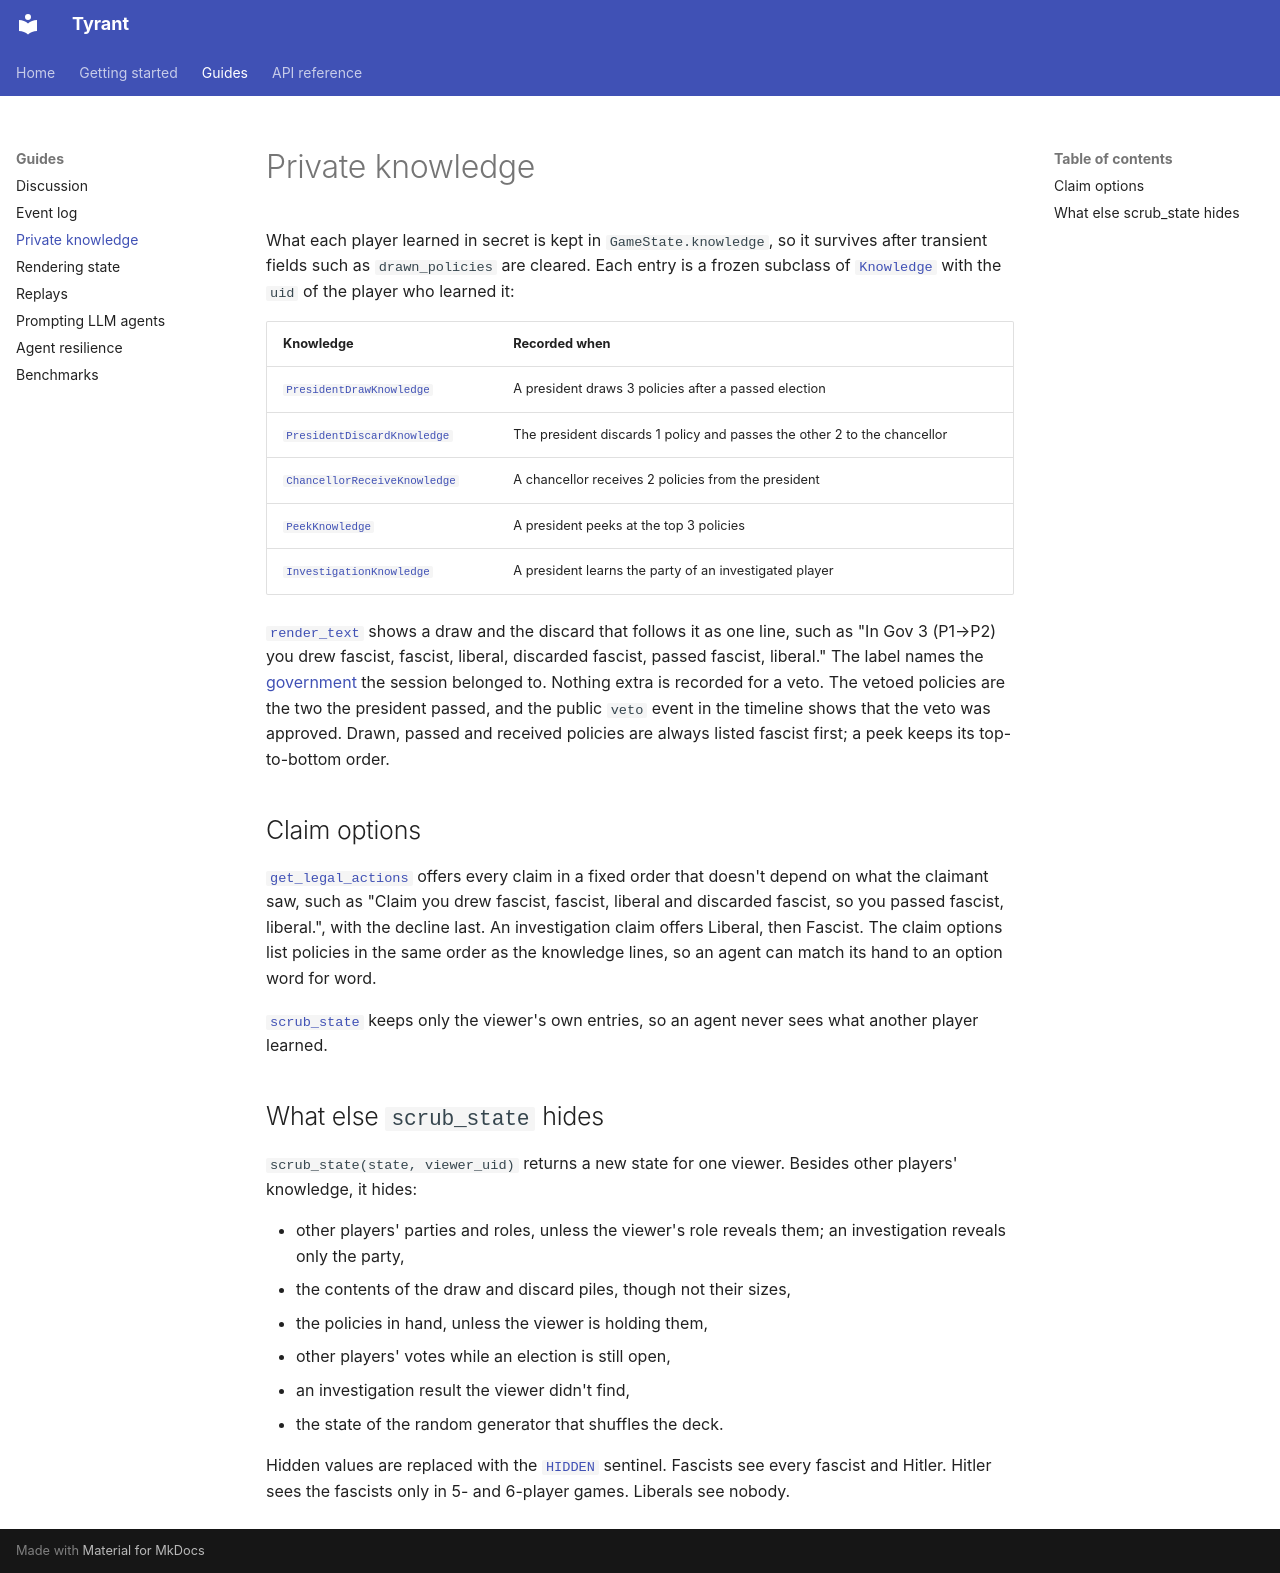

repository: 7673502/tyrant · page: guides/knowledge/index.html · generator: mkdocs

# Private knowledge

What each player learned in secret is kept in `GameState.knowledge`, so it survives after transient fields such as `drawn_policies` are cleared. Each entry is a frozen subclass of [`Knowledge`](../reference/models.md#tyrant.models.Knowledge) with the `uid` of the player who learned it:

| Knowledge | Recorded when |
|---|---|
| [`PresidentDrawKnowledge`](../reference/models.md#tyrant.models.PresidentDrawKnowledge) | A president draws 3 policies after a passed election |
| [`PresidentDiscardKnowledge`](../reference/models.md#tyrant.models.PresidentDiscardKnowledge) | The president discards 1 policy and passes the other 2 to the chancellor |
| [`ChancellorReceiveKnowledge`](../reference/models.md#tyrant.models.ChancellorReceiveKnowledge) | A chancellor receives 2 policies from the president |
| [`PeekKnowledge`](../reference/models.md#tyrant.models.PeekKnowledge) | A president peeks at the top 3 policies |
| [`InvestigationKnowledge`](../reference/models.md#tyrant.models.InvestigationKnowledge) | A president learns the party of an investigated player |

[`render_text`](../reference/engine.md#tyrant.engine.render_text) shows a draw and the discard that follows it as one line, such as "In Gov 3 (P1→P2) you drew fascist, fascist, liberal, discarded fascist, passed fascist, liberal." The label names the [government](rendering.md#governments) the session belonged to. Nothing extra is recorded for a veto. The vetoed policies are the two the president passed, and the public `veto` event in the timeline shows that the veto was approved. Drawn, passed and received policies are always listed fascist first; a peek keeps its top-to-bottom order.

## Claim options

[`get_legal_actions`](../reference/engine.md#tyrant.engine.get_legal_actions) offers every claim in a fixed order that doesn't depend on what the claimant saw, such as "Claim you drew fascist, fascist, liberal and discarded fascist, so you passed fascist, liberal.", with the decline last. An investigation claim offers Liberal, then Fascist. The claim options list policies in the same order as the knowledge lines, so an agent can match its hand to an option word for word.

[`scrub_state`](../reference/models.md#tyrant.models.scrub_state) keeps only the viewer's own entries, so an agent never sees what another player learned.

## What else `scrub_state` hides

`scrub_state(state, viewer_uid)` returns a new state for one viewer. Besides other players' knowledge, it hides:

- other players' parties and roles, unless the viewer's role reveals them; an investigation reveals only the party,
- the contents of the draw and discard piles, though not their sizes,
- the policies in hand, unless the viewer is holding them,
- other players' votes while an election is still open,
- an investigation result the viewer didn't find,
- the state of the random generator that shuffles the deck.

Hidden values are replaced with the [`HIDDEN`](../reference/models.md#tyrant.models.HIDDEN) sentinel. Fascists see every fascist and Hitler. Hitler sees the fascists only in 5- and 6-player games. Liberals see nobody.
